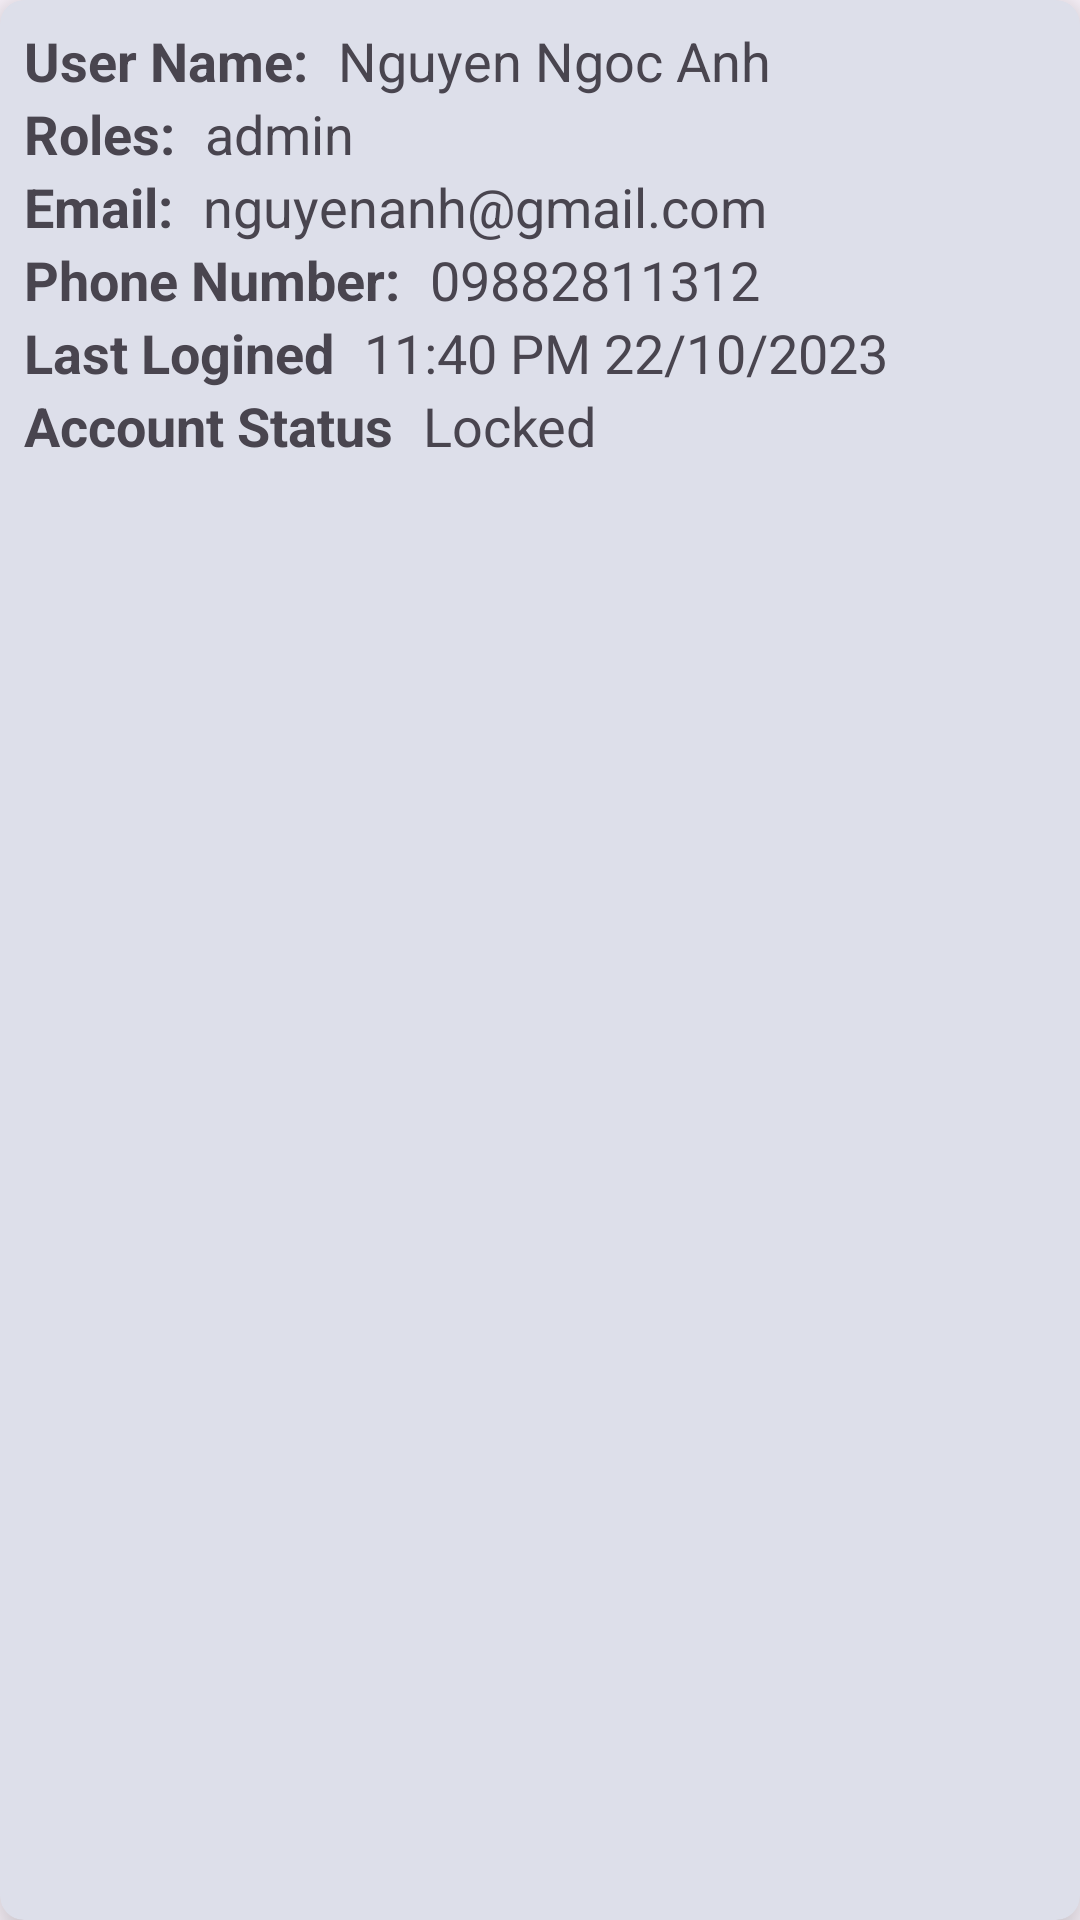

Here is an Android app screen rendered from its layout file. Give the layout XML and the strings, colors and styles it references.
<!-- AndroidManifest.xml: application theme Theme.MyApplication -->
<!-- res/layout/user_item.xml -->
<?xml version="1.0" encoding="utf-8"?>
<androidx.cardview.widget.CardView xmlns:android="http://schemas.android.com/apk/res/android"
    android:layout_width="match_parent"
    android:layout_height="wrap_content"
    xmlns:app="http://schemas.android.com/apk/res-auto"
    app:cardElevation="10dp"
    app:cardCornerRadius="8dp"
    android:backgroundTint="#DDDFEA"
    android:layout_margin="15dp">
    <LinearLayout
        android:layout_width="match_parent"
        android:layout_height="wrap_content"
        android:orientation="vertical"
        android:layout_margin="8dp">
        <LinearLayout
            android:layout_width="match_parent"
            android:layout_height="wrap_content"
            android:orientation="horizontal">
            <TextView
                android:id="@+id/tvUserId"
                android:layout_width="wrap_content"
                android:layout_height="wrap_content"
                android:layout_weight="1"
                android:textColor="#451A1A"
                android:text="521H0001"
                android:visibility="gone"
                android:textSize="20dp"
                android:textStyle="bold"/>

            <ImageView
                android:id="@+id/ivUserAction"
                android:layout_width="wrap_content"
                android:layout_height="wrap_content"
                android:src="@drawable/baseline_auto_fix_normal_24"/>
        </LinearLayout>

        <LinearLayout
            android:layout_width="match_parent"
            android:layout_height="wrap_content"
            android:orientation="horizontal">
            <TextView
                android:layout_width="wrap_content"
                android:layout_height="wrap_content"
                android:text="User Name:"
                android:textSize="18dp"
                android:textStyle="bold"/>
            <TextView
                android:id="@+id/tvUsername"
                android:layout_width="wrap_content"
                android:layout_height="wrap_content"
                android:textSize="18dp"
                android:paddingLeft="10dp"
                android:text="Nguyen Ngoc Anh"/>
        </LinearLayout>
        <LinearLayout
            android:layout_width="match_parent"
            android:layout_height="wrap_content"
            android:orientation="horizontal">
            <TextView
                android:layout_width="wrap_content"
                android:layout_height="wrap_content"
                android:text="Roles:"
                android:textSize="18dp"
                android:textStyle="bold"/>

            <TextView
                android:id="@+id/tvRoles"
                android:layout_width="wrap_content"
                android:layout_height="wrap_content"
                android:paddingLeft="10dp"
                android:text="admin"
                android:textSize="18dp" />
        </LinearLayout>
        <LinearLayout
            android:layout_width="match_parent"
            android:layout_height="wrap_content"
            android:orientation="horizontal">
            <TextView
                android:layout_width="wrap_content"
                android:layout_height="wrap_content"
                android:text="Email:"
                android:textSize="18dp"
                android:textStyle="bold"/>
            <TextView
                android:id="@+id/tvUserEmail"
                android:layout_width="wrap_content"
                android:layout_height="wrap_content"
                android:textSize="18dp"
                android:paddingLeft="10dp"
                android:text="nguyenanh@gmail.com"/>
        </LinearLayout>
        <LinearLayout
            android:layout_width="match_parent"
            android:layout_height="wrap_content"
            android:orientation="horizontal">
            <TextView
                android:layout_width="wrap_content"
                android:layout_height="wrap_content"
                android:text="Phone Number:"
                android:textSize="18dp"
                android:textStyle="bold"/>
            <TextView
                android:id="@+id/tvUserPhone"
                android:layout_width="wrap_content"
                android:layout_height="wrap_content"
                android:textSize="18dp"
                android:paddingLeft="10dp"
                android:text="09882811312"/>
        </LinearLayout>
        <LinearLayout
            android:layout_width="match_parent"
            android:layout_height="wrap_content"
            android:orientation="horizontal">
            <TextView
                android:layout_width="wrap_content"
                android:layout_height="wrap_content"
                android:text="Last Logined"
                android:textSize="18dp"
                android:textStyle="bold"/>
            <TextView
                android:id="@+id/tvLastLogin"
                android:layout_width="wrap_content"
                android:layout_height="wrap_content"
                android:textSize="18dp"
                android:paddingLeft="10dp"
                android:text="11:40 PM 22/10/2023"/>
        </LinearLayout>
        <LinearLayout
            android:layout_width="match_parent"
            android:layout_height="wrap_content"
            android:orientation="horizontal">
            <TextView
                android:layout_width="wrap_content"
                android:layout_height="wrap_content"
                android:text="Account Status"
                android:textSize="18dp"
                android:textStyle="bold"/>
            <TextView
                android:id="@+id/tvAccountStatus"
                android:layout_width="wrap_content"
                android:layout_height="wrap_content"
                android:textSize="18dp"
                android:paddingLeft="10dp"
                android:text="Locked"/>
        </LinearLayout>
    </LinearLayout>

</androidx.cardview.widget.CardView>
<!-- resources referenced by this layout -->
<resources>
  <style name="Theme.MyApplication" parent="Base.Theme.MyApplication" />
  <style name="Base.Theme.MyApplication" parent="Theme.Material3.DayNight.NoActionBar">
          !-- Primary brand color. --&gt;
          <item name="colorPrimary">@color/lavender</item>
          <item name="colorPrimaryVariant">@color/lavender</item>
          <item name="colorOnPrimary">@color/white</item>
  
  
          
          <item name="colorSecondary">@color/teal_200</item>
          <item name="colorSecondaryVariant">@color/teal_700</item>
          <item name="colorOnSecondary">@color/black</item>
          
          <item name="android:statusBarColor">?attr/colorPrimaryVariant</item>
          <item name="android:itemBackground">@color/lavender</item>
          
      </style>
  <!-- not gathered from this repository: default colours our renderer supplied (Android Studio template values) -->
  <color name="teal_200">#FF03DAC5</color>
  <color name="teal_700">#FF018786</color>
  <color name="black">#FF000000</color>
  <color name="white">#FFFFFFFF</color>
</resources>
